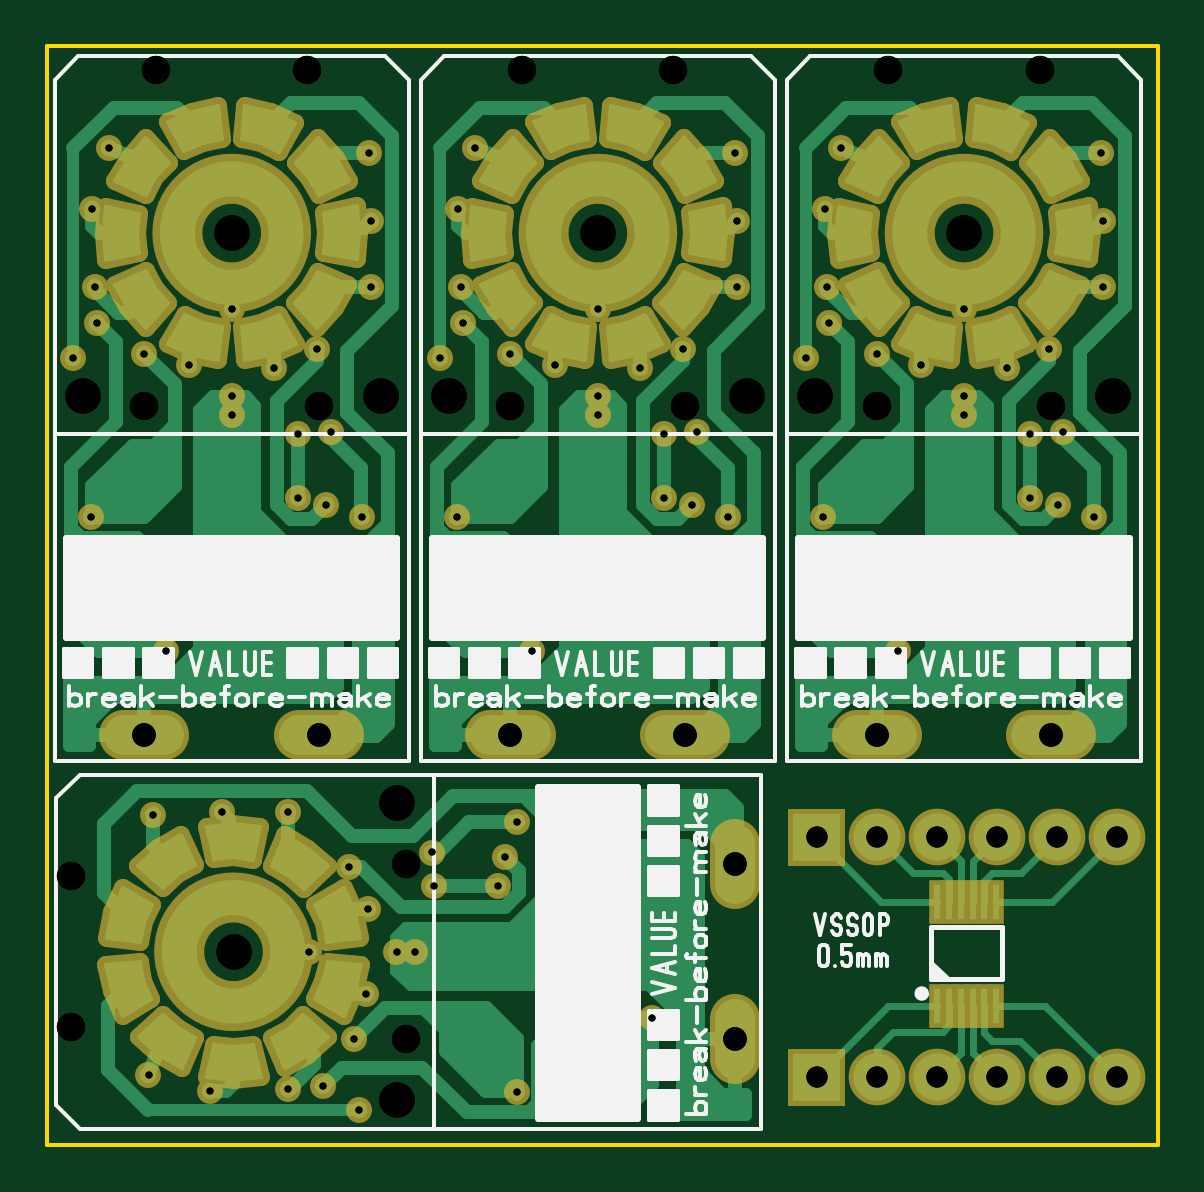
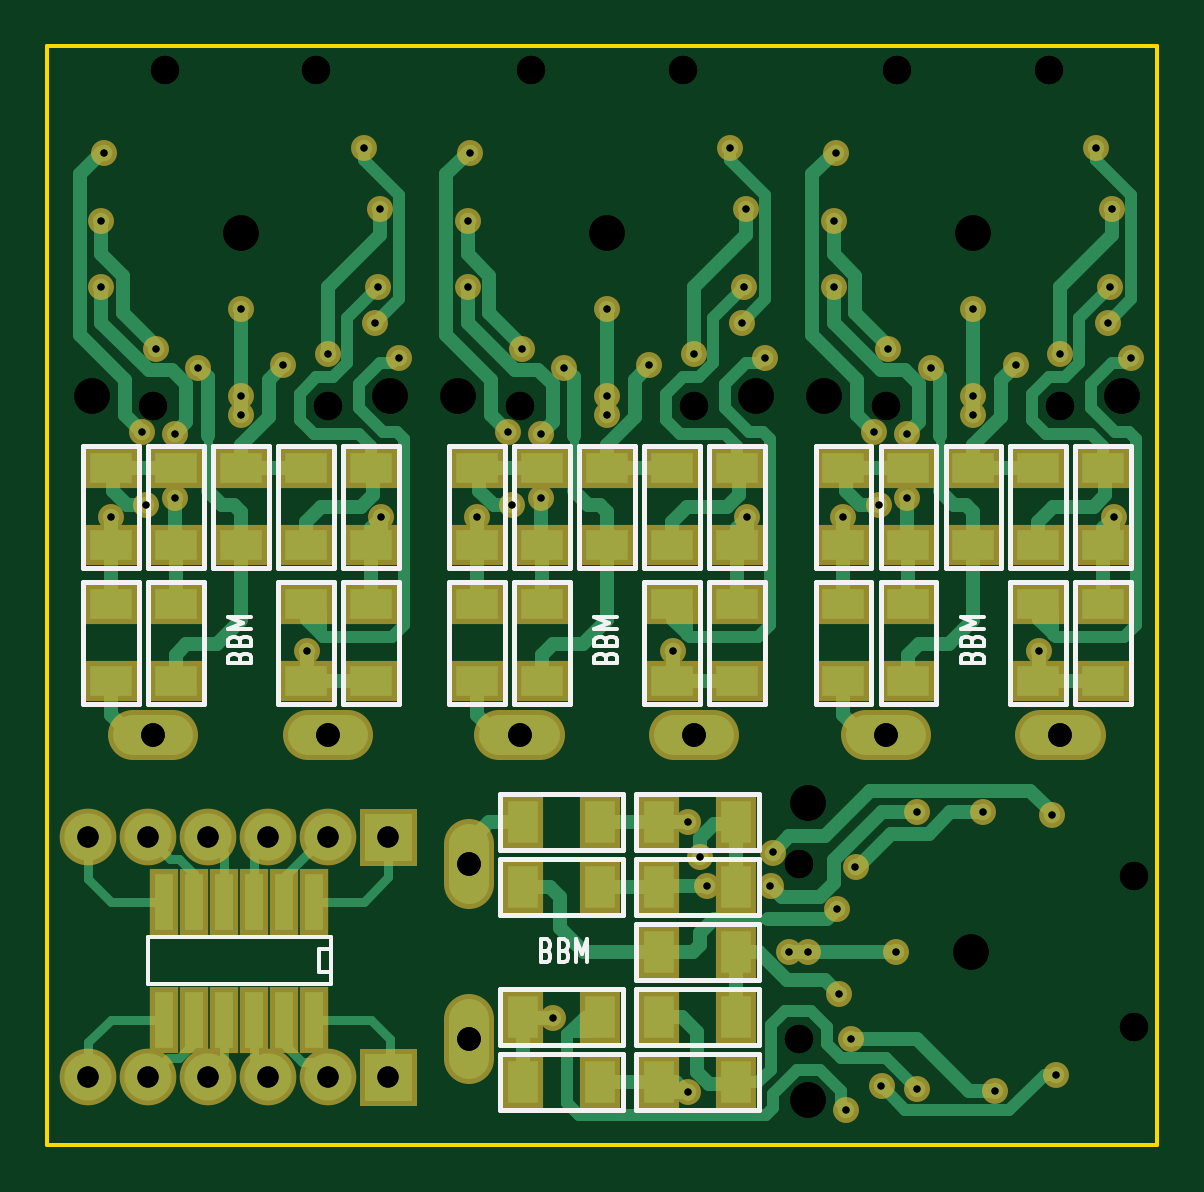
Circuit board: 10 layer files. Board 47.0 x 46.5 mm.
- drill: DecSw4xBBM.drl (2042 bytes)
- drill: DecSw4xBBM_NPTH.drl (590 bytes)
- drill: DecSw4xBBM_PTH_NPTHcombined.drl (2570 bytes)
- bottom_copper: DecSw4xBBM_copper_bottom.gbr (19067 bytes)
- top_copper: DecSw4xBBM_copper_top.gbr (35340 bytes)
- outline: DecSw4xBBM_outline.gbr (176 bytes)
- bottom_silk: DecSw4xBBM_silkscreen_bottom.gbr (7314 bytes)
- top_silk: DecSw4xBBM_silkscreen_top.gbr (25836 bytes)
- bottom_mask: DecSw4xBBM_soldermask_bottom.gbr (6769 bytes)
- top_mask: DecSw4xBBM_soldermask_top.gbr (20001 bytes)

=== drill: DecSw4xBBM.drl ===
; Drill file
; Format: 3.3 (000.000)
M48
METRIC
T01C0.3
T02C0.9
T03C1.0
%
G05
G90
T01
X007.280Y-047.020
X009.880Y-047.720
X013.180Y-047.620
X014.680Y-047.520
X016.180Y-048.520
X015.980Y-045.520
X016.480Y-043.620
X017.780Y-041.820
X018.580Y-041.820
X016.580Y-040.020
X015.780Y-038.220
X013.180Y-035.920
X010.380Y-035.920
X007.480Y-036.020
X008.000Y-029.100
X004.850Y-023.400
X004.100Y-016.700
X005.100Y-015.200
X005.000Y-013.700
X004.900Y-010.400
X005.600Y-007.800
X010.800Y-014.600
X009.000Y-017.000
X007.100Y-016.500
X010.800Y-018.300
X010.800Y-019.100
X012.600Y-017.100
X014.400Y-016.300
X016.700Y-013.700
X016.700Y-010.900
X016.600Y-008.000
X020.400Y-010.400
X021.100Y-007.800
X020.500Y-013.700
X020.600Y-015.200
X019.600Y-016.700
X022.600Y-016.500
X024.500Y-017.000
X026.300Y-018.300
X026.300Y-019.100
X028.100Y-017.100
X029.900Y-016.300
X032.200Y-013.700
X032.200Y-010.900
X032.100Y-008.000
X035.900Y-010.400
X036.600Y-007.800
X036.000Y-013.700
X036.100Y-015.200
X035.100Y-016.700
X038.100Y-016.500
X040.000Y-017.000
X041.800Y-018.300
X041.800Y-019.100
X043.600Y-017.100
X045.400Y-016.300
X047.700Y-013.700
X047.700Y-010.900
X047.600Y-008.000
X041.800Y-014.600
X044.600Y-019.900
X046.000Y-019.800
X045.800Y-022.900
X044.600Y-022.600
X047.300Y-023.400
X039.000Y-029.100
X035.850Y-023.400
X031.800Y-023.400
X030.300Y-022.900
X029.100Y-022.600
X029.100Y-019.900
X030.500Y-019.800
X026.300Y-014.600
X020.350Y-023.400
X016.300Y-023.400
X014.800Y-022.900
X013.600Y-022.600
X013.600Y-019.900
X015.000Y-019.800
X023.500Y-029.100
X022.880Y-036.320
X022.380Y-037.820
X022.080Y-039.020
X019.380Y-039.020
X019.280Y-037.620
X014.080Y-041.820
X022.880Y-047.780
X028.580Y-044.620
T02
X035.560Y-047.130
X038.100Y-047.130
X040.640Y-047.130
X043.180Y-047.130
X045.720Y-047.130
X048.260Y-047.130
X048.260Y-036.970
X045.720Y-036.970
X043.180Y-036.970
X040.640Y-036.970
X038.100Y-036.970
X035.560Y-036.970
T03
X007.100Y-032.650
X014.500Y-032.650
X022.600Y-032.650
X030.000Y-032.650
X032.120Y-038.120
X032.120Y-045.520
X038.100Y-032.650
X045.500Y-032.650
M30

=== drill: DecSw4xBBM_NPTH.drl ===
; Drill file
; Format: 3.3 (000.000)
M48
METRIC
T01C1.2
T02C1.5
%
G05
G90
T01
X003.980Y-045.020
X003.980Y-038.620
X018.180Y-038.120
X018.180Y-045.520
X014.500Y-018.700
X007.100Y-018.700
X007.600Y-004.500
X014.000Y-004.500
X023.100Y-004.500
X029.500Y-004.500
X038.600Y-004.500
X045.000Y-004.500
X045.500Y-018.700
X038.100Y-018.700
X030.000Y-018.700
X022.600Y-018.700
T02
X010.880Y-041.820
X017.780Y-035.520
X017.780Y-048.120
X017.100Y-018.300
X020.000Y-018.300
X026.300Y-011.400
X032.600Y-018.300
X035.500Y-018.300
X041.800Y-011.400
X048.100Y-018.300
X010.800Y-011.400
X004.500Y-018.300
M30

=== drill: DecSw4xBBM_PTH_NPTHcombined.drl ===
; Drill file
; Format: 3.3 (000.000)
M48
METRIC
T01C0.3
T02C0.9
T03C1.0
T04C1.2
T05C1.5
%
G05
G90
T01
X007.280Y-047.020
X009.880Y-047.720
X013.180Y-047.620
X014.680Y-047.520
X016.180Y-048.520
X015.980Y-045.520
X016.480Y-043.620
X017.780Y-041.820
X018.580Y-041.820
X016.580Y-040.020
X015.780Y-038.220
X013.180Y-035.920
X010.380Y-035.920
X007.480Y-036.020
X008.000Y-029.100
X004.850Y-023.400
X004.100Y-016.700
X005.100Y-015.200
X005.000Y-013.700
X004.900Y-010.400
X005.600Y-007.800
X010.800Y-014.600
X009.000Y-017.000
X007.100Y-016.500
X010.800Y-018.300
X010.800Y-019.100
X012.600Y-017.100
X014.400Y-016.300
X016.700Y-013.700
X016.700Y-010.900
X016.600Y-008.000
X020.400Y-010.400
X021.100Y-007.800
X020.500Y-013.700
X020.600Y-015.200
X019.600Y-016.700
X022.600Y-016.500
X024.500Y-017.000
X026.300Y-018.300
X026.300Y-019.100
X028.100Y-017.100
X029.900Y-016.300
X032.200Y-013.700
X032.200Y-010.900
X032.100Y-008.000
X035.900Y-010.400
X036.600Y-007.800
X036.000Y-013.700
X036.100Y-015.200
X035.100Y-016.700
X038.100Y-016.500
X040.000Y-017.000
X041.800Y-018.300
X041.800Y-019.100
X043.600Y-017.100
X045.400Y-016.300
X047.700Y-013.700
X047.700Y-010.900
X047.600Y-008.000
X041.800Y-014.600
X044.600Y-019.900
X046.000Y-019.800
X045.800Y-022.900
X044.600Y-022.600
X047.300Y-023.400
X039.000Y-029.100
X035.850Y-023.400
X031.800Y-023.400
X030.300Y-022.900
X029.100Y-022.600
X029.100Y-019.900
X030.500Y-019.800
X026.300Y-014.600
X020.350Y-023.400
X016.300Y-023.400
X014.800Y-022.900
X013.600Y-022.600
X013.600Y-019.900
X015.000Y-019.800
X023.500Y-029.100
X022.880Y-036.320
X022.380Y-037.820
X022.080Y-039.020
X019.380Y-039.020
X019.280Y-037.620
X014.080Y-041.820
X022.880Y-047.780
X028.580Y-044.620
T02
X035.560Y-047.130
X038.100Y-047.130
X040.640Y-047.130
X043.180Y-047.130
X045.720Y-047.130
X048.260Y-047.130
X048.260Y-036.970
X045.720Y-036.970
X043.180Y-036.970
X040.640Y-036.970
X038.100Y-036.970
X035.560Y-036.970
T03
X007.100Y-032.650
X014.500Y-032.650
X022.600Y-032.650
X030.000Y-032.650
X032.120Y-038.120
X032.120Y-045.520
X038.100Y-032.650
X045.500Y-032.650
T04
X003.980Y-045.020
X003.980Y-038.620
X018.180Y-038.120
X018.180Y-045.520
X014.500Y-018.700
X007.100Y-018.700
X007.600Y-004.500
X014.000Y-004.500
X023.100Y-004.500
X029.500Y-004.500
X038.600Y-004.500
X045.000Y-004.500
X045.500Y-018.700
X038.100Y-018.700
X030.000Y-018.700
X022.600Y-018.700
T05
X010.880Y-041.820
X017.780Y-035.520
X017.780Y-048.120
X017.100Y-018.300
X020.000Y-018.300
X026.300Y-011.400
X032.600Y-018.300
X035.500Y-018.300
X041.800Y-011.400
X048.100Y-018.300
X010.800Y-011.400
X004.500Y-018.300
M30

=== bottom_copper: DecSw4xBBM_copper_bottom.gbr (19067 bytes, source omitted) ===
=== top_copper: DecSw4xBBM_copper_top.gbr (35340 bytes, source omitted) ===
=== outline: DecSw4xBBM_outline.gbr ===
%FSLAX34Y34*%
%MOMM*%
%LNOUTLINE*%
G71*
G01*
%ADD10C, 0.150*%
%LPD*%
G54D10*
X30000Y-35000D02*
X500000Y-35000D01*
X500000Y-500000D01*
X30000Y-500000D01*
X30000Y-35000D01*
M02*

=== bottom_silk: DecSw4xBBM_silkscreen_bottom.gbr (7314 bytes, source omitted) ===
=== top_silk: DecSw4xBBM_silkscreen_top.gbr (25836 bytes, source omitted) ===
=== bottom_mask: DecSw4xBBM_soldermask_bottom.gbr (6769 bytes, source omitted) ===
=== top_mask: DecSw4xBBM_soldermask_top.gbr (20001 bytes, source omitted) ===
